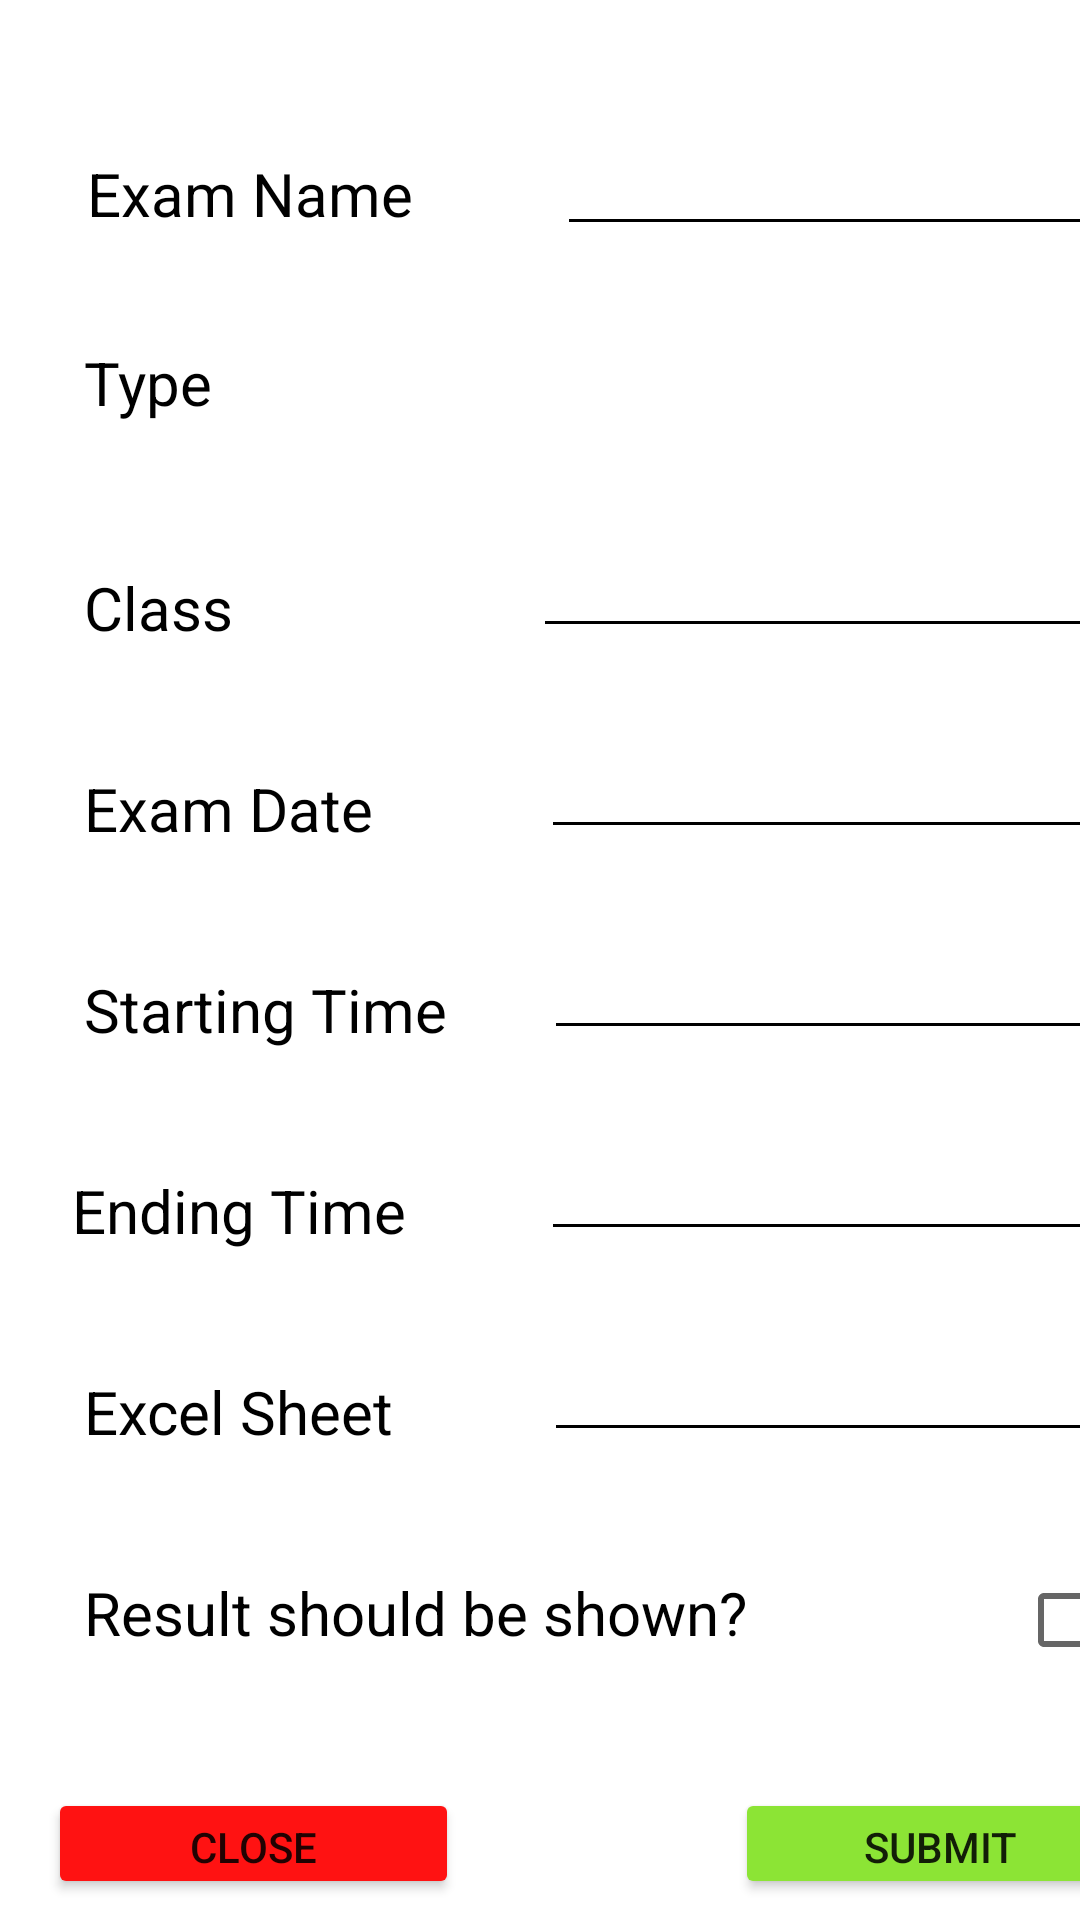

Layout XML and referenced resources for this Android screen:
<!-- AndroidManifest.xml: application theme Theme.MOTA -->
<!-- res/layout/fragment_admin_add_exam.xml -->
<?xml version="1.0" encoding="utf-8"?>
<LinearLayout xmlns:android="http://schemas.android.com/apk/res/android"
    xmlns:app="http://schemas.android.com/apk/res-auto"
    xmlns:tools="http://schemas.android.com/tools"
    android:layout_width="match_parent"
    android:layout_height="match_parent"
    android:background="@drawable/rounded_corner"
    android:orientation="vertical"
    android:backgroundTint="#FFFFFF"
    tools:context=".AdminFragments.AdminAddExam">

    <LinearLayout
        android:layout_width="wrap_content"
        android:layout_height="wrap_content"
        android:orientation="horizontal">
        <TextView
            android:id="@+id/textView1"
            android:layout_width="wrap_content"
            android:layout_height="wrap_content"
            android:layout_marginStart="29dp"
            android:layout_marginTop="43dp"
            android:layout_marginEnd="48dp"
            android:text="Exam Name"
            android:textColor="#000000"
            android:textSize="20sp" />

        <EditText
            android:id="@+id/examname"
            android:layout_width="211dp"
            android:layout_height="35dp"
            android:layout_marginTop="47dp"
            android:layout_marginEnd="16dp"
            android:backgroundTint="#000000"
            android:ems="10"
            android:inputType="textPersonName"
            android:textColor="#000000" />
    </LinearLayout>

    <LinearLayout
        android:layout_width="wrap_content"
        android:layout_height="wrap_content"
        android:orientation="horizontal"
        android:layout_marginTop="32dp">
        <TextView
            android:id="@+id/textView2"
            android:layout_width="wrap_content"
            android:layout_height="wrap_content"
            android:layout_marginStart="28dp"
            android:text="Type"
            android:textColor="#000000"
            android:textSize="20sp" />
        <Spinner
            android:id="@+id/type"
            android:layout_width="211dp"
            android:layout_height="35dp"
            android:layout_marginStart="115dp"
            android:backgroundTint="#000000" />
    </LinearLayout>
    <LinearLayout
        android:layout_width="wrap_content"
        android:layout_height="wrap_content"
        android:orientation="horizontal"
        android:layout_marginTop="32dp">
        <TextView
            android:id="@+id/textView3"
            android:layout_width="wrap_content"
            android:layout_height="wrap_content"
            android:layout_marginStart="28dp"
            android:text="Class"
            android:textColor="#000000"
            android:textSize="20sp" />
        <EditText
            android:id="@+id/Class"
            android:layout_width="211dp"
            android:layout_height="35dp"
            android:layout_marginStart="100dp"
            android:backgroundTint="#000000"
            android:ems="10"
            android:inputType="textPersonName" />
    </LinearLayout>
    <LinearLayout
        android:layout_width="wrap_content"
        android:layout_height="wrap_content"
        android:orientation="horizontal"
        android:layout_marginTop="32dp">
        <TextView
            android:id="@+id/textView4"
            android:layout_width="wrap_content"
            android:layout_height="wrap_content"
            android:layout_marginStart="28dp"
            android:text="Exam Date"
            android:textColor="#000000"
            android:textSize="20sp" />
        <EditText
            android:id="@+id/date"
            android:layout_width="211dp"
            android:layout_height="35dp"
            android:layout_marginStart="56dp"
            android:backgroundTint="#000000"
            android:ems="10"
            android:inputType="date"
            android:textColor="#000000" />
    </LinearLayout>
    <LinearLayout
        android:layout_width="wrap_content"
        android:layout_height="wrap_content"
        android:orientation="horizontal"
        android:layout_marginTop="32dp">
        <TextView
            android:id="@+id/textView6"
            android:layout_width="wrap_content"
            android:layout_height="wrap_content"
            android:layout_marginStart="28dp"
            android:text="Starting Time"
            android:textColor="#000000"
            android:textSize="20sp" />
        <EditText
            android:id="@+id/startTime"
            android:layout_width="211dp"
            android:layout_height="35dp"
            android:layout_marginStart="32dp"
            android:backgroundTint="#000000"
            android:ems="10"
            android:inputType="time" />
    </LinearLayout>
    <LinearLayout
        android:layout_width="wrap_content"
        android:layout_height="wrap_content"
        android:orientation="horizontal"
        android:layout_marginTop="32dp">
        <TextView
            android:id="@+id/textView5"
            android:layout_width="wrap_content"
            android:layout_height="wrap_content"
            android:layout_marginStart="24dp"
            android:text="Ending Time"
            android:textColor="#000000"
            android:textSize="20sp" />
        <EditText
            android:id="@+id/endTime"
            android:layout_width="211dp"
            android:layout_height="35dp"
            android:layout_marginStart="45dp"
            android:backgroundTint="#000000"
            android:ems="10"
            android:inputType="time"/>
    </LinearLayout>
    <LinearLayout
        android:layout_width="wrap_content"
        android:layout_height="wrap_content"
        android:orientation="horizontal"
        android:layout_marginTop="32dp">
        <TextView
            android:id="@+id/textView7"
            android:layout_width="wrap_content"
            android:layout_height="wrap_content"
            android:layout_marginStart="28dp"
            android:text="Excel Sheet"
            android:textColor="#000000"
            android:textSize="20sp" />
        <EditText
            android:id="@+id/fileInput"
            android:layout_width="211dp"
            android:layout_height="35dp"
            android:layout_marginStart="50dp"
            android:backgroundTint="#000000"
            android:ems="10"
            android:inputType="textPersonName"
            android:textColor="#000000" />
    </LinearLayout>
    <LinearLayout
        android:layout_width="wrap_content"
        android:layout_height="wrap_content"
        android:orientation="horizontal"
        android:layout_marginTop="32dp">
        <TextView
            android:id="@+id/textView8"
            android:layout_width="wrap_content"
            android:layout_height="wrap_content"
            android:layout_marginStart="28dp"
            android:text="Result should be shown?"
            android:textColor="#000000"
            android:textSize="20sp" />
        <CheckBox
            android:id="@+id/result"
            android:layout_width="wrap_content"
            android:layout_height="wrap_content"
            android:layout_marginStart="90dp"
            app:layout_constraintBottom_toTopOf="@+id/fileInput" />
    </LinearLayout>
    <LinearLayout
        android:layout_width="wrap_content"
        android:layout_height="wrap_content"
        android:orientation="horizontal"
        android:layout_marginTop="32dp">
        <Button
            android:id="@+id/close"
            android:layout_width="137dp"
            android:layout_height="37dp"
            android:layout_marginStart="16dp"
            android:layout_marginEnd="92dp"
            android:backgroundTint="#FF1212"
            android:text="Close" />

        <Button
            android:id="@+id/submit"
            android:layout_width="137dp"
            android:layout_height="37dp"
            android:layout_marginEnd="16dp"
            android:backgroundTint="#8CE435"
            android:text="Submit"/> >
    </LinearLayout>
</LinearLayout>
<!-- resources referenced by this layout -->
<resources>
  <!-- drawable rounded_corner (drawable) -->
  <?xml version="1.0" encoding="utf-8"?>
  <shape xmlns:android="http://schemas.android.com/apk/res/android" android:shape="rectangle">
      <solid android:color="@color/white"></solid>
      <corners android:radius="15dp" />
  </shape>
  <style name="Theme.MOTA" parent="Theme.MaterialComponents.DayNight.NoActionBar">
          
          <item name="colorPrimary">@color/my_color</item>
          <item name="colorPrimaryVariant">@color/my_color</item>
          <item name="colorOnPrimary">@color/white</item>
          
          <item name="colorSecondary">@color/teal_200</item>
          <item name="colorSecondaryVariant">@color/teal_700</item>
          <item name="colorOnSecondary">@color/white</item>
          
          <item name="android:statusBarColor">?attr/colorPrimaryVariant</item>
          
      </style>
  <color name="white">#FFFFFFFF</color>
  <color name="my_color">#4EA5D6</color>
  <color name="teal_200">#FF03DAC5</color>
  <color name="teal_700">#FF018786</color>
</resources>
